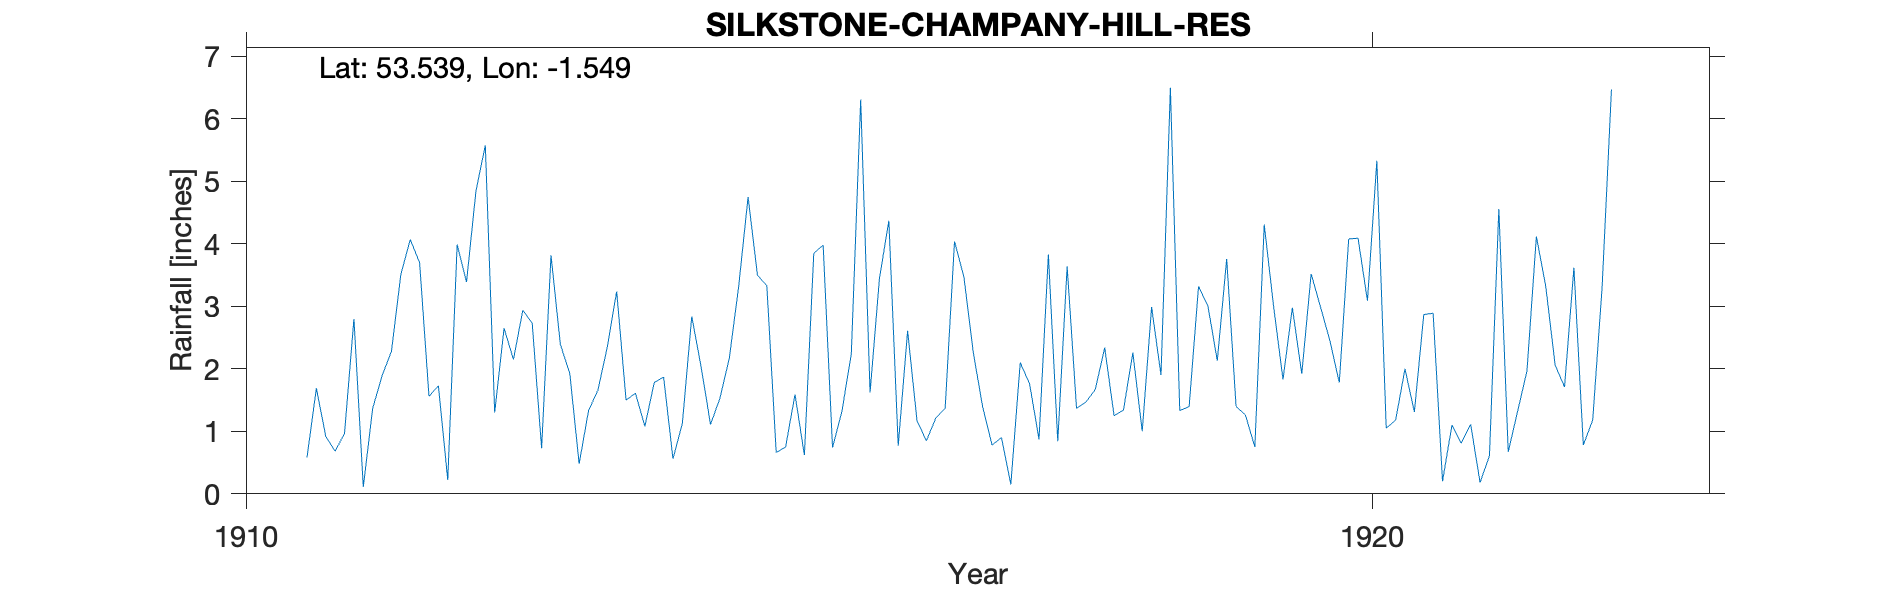

Source data for this figure (header and first rows):
SILKSTONE-CHAMPANY-HILL-RES, , , , , , , , , , , , , , , , , , , , , 
Grid ref, SE300048, Long, -1.549, Lat, 53.54, Elevation, 625, ft., , , , , , , , , , , , , 
Station no, RR6046, , , , , , , , , , , , , , , , , , , , 
, 1910, 1911, 1912, 1913, 1914, 1915, 1916, 1917, 1918, 1919, 1920, 1921, 1922, 1923, 1924, 1925, 1926, 1927, 1928, 1929, 1930
January, , 0.58, 3.7, 2.73, 1.08, 3.5, 1.62, 1.39, 1.67, 3.01, 2.99, 2.89, 3.32, , , , , , , , 
February, , 1.69, 1.56, 0.73, 1.78, 3.33, 3.45, 0.78, 2.34, 2.13, 2.45, 0.2, 2.06, , , , , , , , 
March, , 0.92, 1.73, 3.82, 1.87, 0.66, 4.37, 0.9, 1.25, 3.76, 1.78, 1.1, 1.71, , , , , , , , 
April, , 0.68, 0.22, 2.39, 0.56, 0.75, 0.77, 0.15, 1.34, 1.4, 4.08, 0.81, 3.62, , , , , , , , 
May, , 0.97, 3.99, 1.93, 1.13, 1.59, 2.61, 2.1, 2.26, 1.26, 4.09, 1.11, 0.78, , , , , , , , 
June, , 2.8, 3.39, 0.48, 2.84, 0.62, 1.17, 1.76, 1, 0.75, 3.09, 0.18, 1.18, , , , , , , , 
July, , 0.11, 4.84, 1.33, 2.03, 3.85, 0.85, 0.87, 2.99, 4.31, 5.33, 0.61, 3.29, , , , , , , , 
August, , 1.37, 5.58, 1.66, 1.11, 3.98, 1.21, 3.83, 1.9, 3, 1.05, 4.56, 6.47, , , , , , , , 
September, , 1.89, 1.3, 2.35, 1.53, 0.74, 1.37, 0.84, 6.5, 1.83, 1.18, 0.67, , , , , , , , , 
October, , 2.28, 2.65, 3.24, 2.17, 1.32, 4.04, 3.64, 1.33, 2.98, 2, 1.32, , , , , , , , , 
November, , 3.51, 2.15, 1.5, 3.32, 2.24, 3.47, 1.37, 1.4, 1.92, 1.31, 1.97, , , , , , , , , 
December, , 4.07, 2.94, 1.61, 4.75, 6.31, 2.26, 1.47, 3.32, 3.52, 2.87, 4.12, , , , , , , , , 
Total, , 20.87, 34.05, 23.77, 24.17, 28.89, 27.19, 19.1, 27.3, 29.87, 32.22, 19.54, , , , , , , , , 
NGR is the reservoir. Altitudes match., , , , , , , , , , , , , , , , , , , , , 
